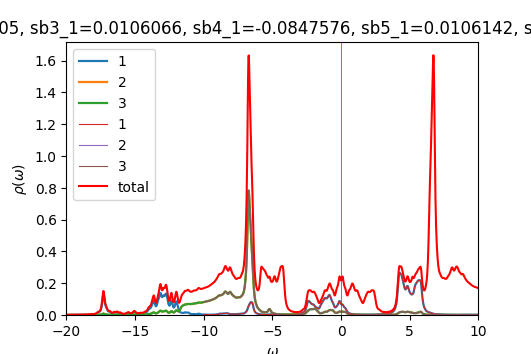

Data behind this chart, as committed beside it:
w	up_1	up_2	up_3	down_1	down_2	down_3	cumul_up_1	cumul_up_2	cumul_up_3	cumul_down_1	cumul_down_2	cumul_down_3	
-20	0.0005079	0.0002509	0.0002509	8.80347e-05	4.64172e-05	4.64172e-05	0	0	0	0	0	0
-19.98	0.0005194	0.0002525	0.0002525	8.83036e-05	4.65118e-05	4.65118e-05	1.29847e-05	6.31361e-06	6.31347e-06	2.20759e-06	1.16279e-06	1.16279e-06
-19.95	0.0005289	0.0002541	0.0002541	8.85761e-05	4.66067e-05	4.66067e-05	2.62073e-05	1.26654e-05	1.26658e-05	4.42199e-06	2.32796e-06	2.32796e-06
-19.93	0.0005363	0.0002555	0.0002555	8.88525e-05	4.6702e-05	4.6702e-05	3.96143e-05	1.90532e-05	1.90545e-05	6.6433e-06	3.49551e-06	3.49551e-06
-19.9	0.000543	0.0002569	0.000257	8.91332e-05	4.67976e-05	4.67977e-05	5.31883e-05	2.54763e-05	2.54787e-05	8.87164e-06	4.66545e-06	4.66545e-06
-19.88	0.0005503	0.0002584	0.0002584	8.94186e-05	4.68937e-05	4.68937e-05	6.69449e-05	3.19359e-05	3.19391e-05	1.11071e-05	5.83779e-06	5.8378e-06
-19.85	0.0005581	0.0002599	0.0002599	8.97078e-05	4.699e-05	4.699e-05	8.08968e-05	3.84332e-05	3.8437e-05	1.33498e-05	7.01254e-06	7.01255e-06
-19.82	0.0005654	0.0002614	0.0002615	8.99976e-05	4.70867e-05	4.70867e-05	9.50314e-05	4.4969e-05	4.49733e-05	1.55997e-05	8.18971e-06	8.18972e-06
-19.8	0.0005719	0.000263	0.000263	9.02827e-05	4.71836e-05	4.71836e-05	0.0001093	5.15441e-05	5.15487e-05	1.78568e-05	9.3693e-06	9.36931e-06
-19.77	0.0005786	0.0002646	0.0002646	9.05595e-05	4.72807e-05	4.72807e-05	0.0001238	5.81598e-05	5.81647e-05	2.01208e-05	1.05513e-05	1.05513e-05
-19.75	0.0005869	0.0002664	0.0002664	9.08308e-05	4.7378e-05	4.7378e-05	0.0001385	6.48186e-05	6.48235e-05	2.23916e-05	1.17358e-05	1.17358e-05
-19.73	0.0005975	0.0002682	0.0002682	9.11021e-05	4.74757e-05	4.74756e-05	0.0001534	7.15234e-05	7.15284e-05	2.46691e-05	1.29227e-05	1.29227e-05
-19.7	0.0006105	0.0002702	0.0002702	9.13773e-05	4.75737e-05	4.75736e-05	0.0001687	7.82773e-05	7.82822e-05	2.69535e-05	1.4112e-05	1.4112e-05
-19.68	0.0006251	0.0002722	0.0002722	9.16579e-05	4.7672e-05	4.7672e-05	0.0001843	8.50823e-05	8.50872e-05	2.9245e-05	1.53038e-05	1.53038e-05
-19.65	0.0006393	0.0002742	0.0002742	9.19435e-05	4.77708e-05	4.77707e-05	0.0002003	9.19377e-05	9.19424e-05	3.15436e-05	1.64981e-05	1.64981e-05
-19.62	0.0006504	0.0002761	0.000276	9.22328e-05	4.78699e-05	4.78698e-05	0.0002165	9.88391e-05	9.88436e-05	3.38494e-05	1.76948e-05	1.76948e-05
-19.6	0.0006579	0.0002777	0.0002777	9.25237e-05	4.79693e-05	4.79693e-05	0.000233	0.0001058	0.0001058	3.61625e-05	1.88941e-05	1.88941e-05
-19.57	0.000664	0.0002793	0.0002792	9.28143e-05	4.80691e-05	4.80691e-05	0.0002496	0.0001128	0.0001128	3.84828e-05	2.00958e-05	2.00958e-05
-19.55	0.0006712	0.0002809	0.0002809	9.31044e-05	4.81692e-05	4.81692e-05	0.0002664	0.0001198	0.0001198	4.08105e-05	2.13e-05	2.13e-05
-19.52	0.0006811	0.0002827	0.0002826	9.33958e-05	4.82696e-05	4.82696e-05	0.0002834	0.0001269	0.0001269	4.31454e-05	2.25067e-05	2.25067e-05
-19.5	0.0006941	0.0002846	0.0002846	9.369e-05	4.83704e-05	4.83704e-05	0.0003007	0.000134	0.000134	4.54876e-05	2.3716e-05	2.3716e-05
-19.48	0.0007107	0.0002868	0.0002867	9.39876e-05	4.84716e-05	4.84716e-05	0.0003185	0.0001411	0.0001411	4.78373e-05	2.49278e-05	2.49278e-05
-19.45	0.0007313	0.0002891	0.0002891	9.42888e-05	4.85731e-05	4.85731e-05	0.0003368	0.0001484	0.0001484	5.01945e-05	2.61421e-05	2.61421e-05
-19.43	0.0007563	0.0002917	0.0002917	9.45935e-05	4.8675e-05	4.8675e-05	0.0003557	0.0001557	0.0001557	5.25593e-05	2.7359e-05	2.7359e-05
-19.4	0.0007858	0.0002946	0.0002945	9.49018e-05	4.87773e-05	4.87773e-05	0.0003753	0.000163	0.000163	5.49319e-05	2.85784e-05	2.85784e-05
-19.38	0.0008177	0.0002975	0.0002975	9.5214e-05	4.888e-05	4.888e-05	0.0003958	0.0001705	0.0001705	5.73122e-05	2.98004e-05	2.98004e-05
-19.35	0.0008465	0.0003003	0.0003003	9.55305e-05	4.8983e-05	4.8983e-05	0.000417	0.000178	0.000178	5.97005e-05	3.1025e-05	3.1025e-05
-19.32	0.0008659	0.0003027	0.0003028	9.5852e-05	4.90865e-05	4.90865e-05	0.0004386	0.0001855	0.0001855	6.20968e-05	3.22522e-05	3.22522e-05
-19.3	0.0008748	0.0003045	0.0003047	9.61797e-05	4.91903e-05	4.91904e-05	0.0004605	0.0001931	0.0001931	6.45013e-05	3.34819e-05	3.34819e-05
-19.27	0.0008793	0.0003062	0.0003064	9.65148e-05	4.92947e-05	4.92947e-05	0.0004824	0.0002008	0.0002008	6.69142e-05	3.47143e-05	3.47143e-05
-19.25	0.0008863	0.000308	0.0003082	9.6859e-05	4.93995e-05	4.93995e-05	0.0005046	0.0002085	0.0002085	6.93356e-05	3.59493e-05	3.59493e-05
-19.23	0.0008995	0.0003102	0.0003103	9.72132e-05	4.95048e-05	4.95049e-05	0.0005271	0.0002163	0.0002163	7.1766e-05	3.71869e-05	3.71869e-05
-19.2	0.0009202	0.0003128	0.0003128	9.75753e-05	4.96106e-05	4.96106e-05	0.0005501	0.0002241	0.0002241	7.42054e-05	3.84272e-05	3.84272e-05
-19.18	0.0009487	0.0003157	0.0003158	9.7937e-05	4.97167e-05	4.97167e-05	0.0005738	0.000232	0.000232	7.66538e-05	3.96701e-05	3.96701e-05
-19.15	0.0009848	0.0003191	0.0003191	9.82845e-05	4.98228e-05	4.98228e-05	0.0005984	0.0002399	0.00024	7.91109e-05	4.09157e-05	4.09157e-05
-19.12	0.001027	0.0003229	0.0003229	9.86086e-05	4.99288e-05	4.99288e-05	0.0006241	0.000248	0.000248	8.15761e-05	4.21639e-05	4.21639e-05
-19.1	0.001075	0.0003271	0.0003271	9.89139e-05	5.00349e-05	5.00348e-05	0.000651	0.0002562	0.0002562	8.4049e-05	4.34147e-05	4.34148e-05
-19.07	0.001126	0.0003317	0.0003317	9.92152e-05	5.01412e-05	5.01412e-05	0.0006791	0.0002645	0.0002645	8.65293e-05	4.46683e-05	4.46683e-05
-19.05	0.001181	0.0003367	0.0003366	9.95247e-05	5.0248e-05	5.0248e-05	0.0007087	0.0002729	0.0002729	8.90175e-05	4.59245e-05	4.59245e-05
-19.02	0.001235	0.0003415	0.0003413	9.98472e-05	5.03554e-05	5.03553e-05	0.0007396	0.0002814	0.0002815	9.15136e-05	4.71834e-05	4.71834e-05
-19	0.001279	0.0003456	0.0003454	0.0001002	5.04633e-05	5.04632e-05	0.0007715	0.0002901	0.0002901	9.40182e-05	4.84449e-05	4.84449e-05
-18.98	0.001314	0.0003492	0.0003489	0.0001005	5.05716e-05	5.05716e-05	0.0008044	0.0002988	0.0002988	9.65312e-05	4.97092e-05	4.97092e-05
-18.95	0.001353	0.0003528	0.0003524	0.0001009	5.06804e-05	5.06804e-05	0.0008382	0.0003076	0.0003076	9.90528e-05	5.09762e-05	5.09762e-05
-18.93	0.001401	0.0003569	0.0003565	0.0001012	5.07896e-05	5.07896e-05	0.0008732	0.0003166	0.0003165	0.0001016	5.2246e-05	5.2246e-05
-18.9	0.00145	0.000361	0.0003607	0.0001015	5.08993e-05	5.08993e-05	0.0009095	0.0003256	0.0003256	0.0001041	5.35185e-05	5.35185e-05
-18.88	0.00148	0.000364	0.0003641	0.0001019	5.10094e-05	5.10094e-05	0.0009465	0.0003347	0.0003347	0.0001067	5.47937e-05	5.47937e-05
-18.85	0.001479	0.0003655	0.0003659	0.0001022	5.11201e-05	5.11201e-05	0.0009834	0.0003438	0.0003438	0.0001092	5.60717e-05	5.60717e-05
-18.82	0.001458	0.0003661	0.0003666	0.0001026	5.12314e-05	5.12315e-05	0.00102	0.000353	0.000353	0.0001118	5.73525e-05	5.73525e-05
-18.8	0.001437	0.0003668	0.0003673	0.000103	5.13434e-05	5.13434e-05	0.001056	0.0003621	0.0003621	0.0001144	5.86361e-05	5.86361e-05
-18.77	0.001428	0.0003683	0.0003686	0.0001034	5.14561e-05	5.14561e-05	0.001092	0.0003714	0.0003714	0.0001169	5.99225e-05	5.99225e-05
-18.75	0.001434	0.0003705	0.0003708	0.0001038	5.15695e-05	5.15696e-05	0.001127	0.0003806	0.0003806	0.0001195	6.12117e-05	6.12117e-05
-18.73	0.001456	0.0003737	0.0003738	0.0001043	5.16837e-05	5.16838e-05	0.001164	0.00039	0.00039	0.0001222	6.25038e-05	6.25038e-05
-18.7	0.001491	0.0003776	0.0003777	0.0001048	5.17985e-05	5.17986e-05	0.001201	0.0003994	0.0003994	0.0001248	6.37988e-05	6.37988e-05
-18.68	0.00154	0.0003822	0.0003823	0.0001052	5.19132e-05	5.19133e-05	0.00124	0.0004089	0.000409	0.0001274	6.50966e-05	6.50966e-05
-18.65	0.001603	0.0003878	0.0003878	0.0001056	5.20275e-05	5.20276e-05	0.00128	0.0004186	0.0004187	0.00013	6.63973e-05	6.63973e-05
-18.62	0.001683	0.0003942	0.0003942	0.000106	5.21412e-05	5.21412e-05	0.001322	0.0004285	0.0004285	0.0001327	6.77008e-05	6.77008e-05
-18.6	0.001783	0.0004019	0.0004018	0.0001063	5.22545e-05	5.22544e-05	0.001366	0.0004385	0.0004386	0.0001354	6.90072e-05	6.90072e-05
-18.57	0.00191	0.0004111	0.000411	0.0001066	5.23677e-05	5.23676e-05	0.001414	0.0004488	0.0004488	0.000138	7.03164e-05	7.03164e-05
-18.55	0.002069	0.0004222	0.000422	0.0001069	5.24814e-05	5.24812e-05	0.001466	0.0004594	0.0004594	0.0001407	7.16284e-05	7.16284e-05
-18.52	0.002266	0.0004354	0.0004351	0.0001072	5.25957e-05	5.25956e-05	0.001522	0.0004703	0.0004703	0.0001434	7.29433e-05	7.29433e-05
... 1,141 more rows
